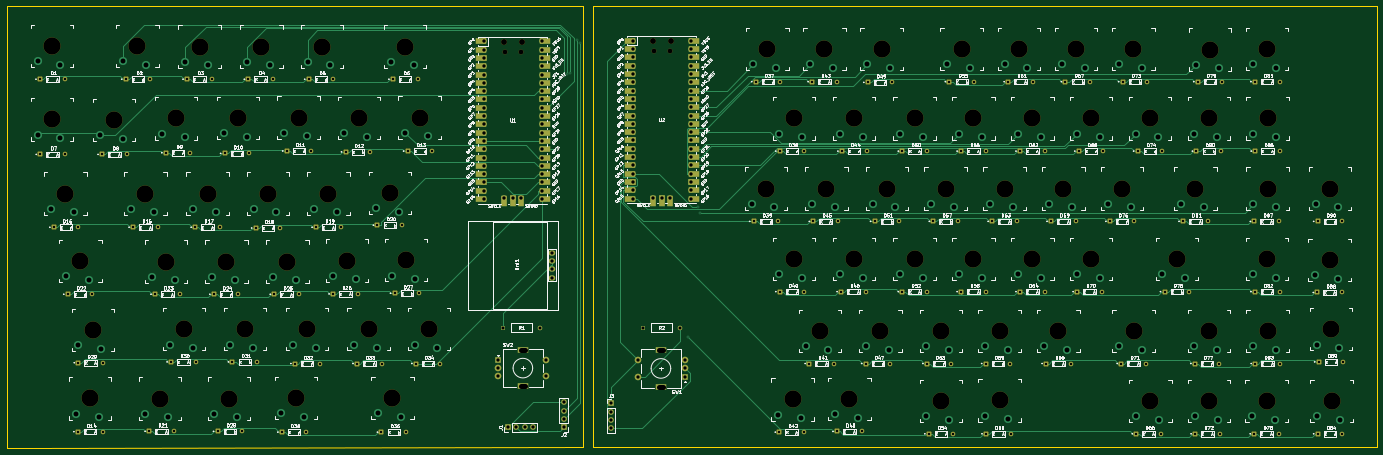
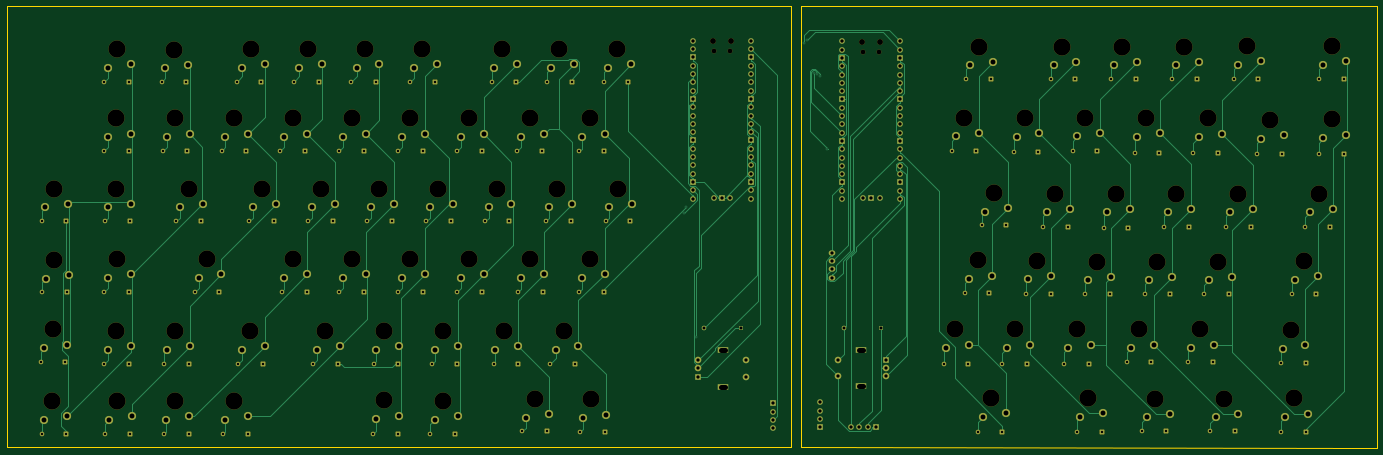
Circuit board: 11 layer files. Board 419.5 x 135.5 mm.
- bottom_copper: Steno-B_Cu.gbr (67661 bytes)
- bottom_mask: Steno-B_Mask.gbr (21974 bytes)
- paste: Steno-B_Paste.gbr (450 bytes)
- bottom_silk: Steno-B_Silkscreen.gbr (451 bytes)
- outline: Steno-Edge_Cuts.gbr (992 bytes)
- top_copper: Steno-F_Cu.gbr (64741 bytes)
- top_mask: Steno-F_Mask.gbr (19570 bytes)
- paste: Steno-F_Paste.gbr (450 bytes)
- top_silk: Steno-F_Silkscreen.gbr (495180 bytes)
- drill: Steno-NPTH.drl (1882 bytes)
- drill: Steno-PTH.drl (8152 bytes)

=== bottom_copper: Steno-B_Cu.gbr (67661 bytes, source omitted) ===
=== bottom_mask: Steno-B_Mask.gbr (21974 bytes, source omitted) ===
=== paste: Steno-B_Paste.gbr ===
%TF.GenerationSoftware,KiCad,Pcbnew,7.0.10*%
%TF.CreationDate,2025-03-16T20:16:46-04:00*%
%TF.ProjectId,Steno,5374656e-6f2e-46b6-9963-61645f706362,rev?*%
%TF.SameCoordinates,Original*%
%TF.FileFunction,Paste,Bot*%
%TF.FilePolarity,Positive*%
%FSLAX46Y46*%
G04 Gerber Fmt 4.6, Leading zero omitted, Abs format (unit mm)*
G04 Created by KiCad (PCBNEW 7.0.10) date 2025-03-16 20:16:46*
%MOMM*%
%LPD*%
G01*
G04 APERTURE LIST*
G04 APERTURE END LIST*
M02*

=== bottom_silk: Steno-B_Silkscreen.gbr ===
%TF.GenerationSoftware,KiCad,Pcbnew,7.0.10*%
%TF.CreationDate,2025-03-16T20:16:46-04:00*%
%TF.ProjectId,Steno,5374656e-6f2e-46b6-9963-61645f706362,rev?*%
%TF.SameCoordinates,Original*%
%TF.FileFunction,Legend,Bot*%
%TF.FilePolarity,Positive*%
%FSLAX46Y46*%
G04 Gerber Fmt 4.6, Leading zero omitted, Abs format (unit mm)*
G04 Created by KiCad (PCBNEW 7.0.10) date 2025-03-16 20:16:46*
%MOMM*%
%LPD*%
G01*
G04 APERTURE LIST*
G04 APERTURE END LIST*
M02*

=== outline: Steno-Edge_Cuts.gbr ===
%TF.GenerationSoftware,KiCad,Pcbnew,7.0.10*%
%TF.CreationDate,2025-03-16T20:16:46-04:00*%
%TF.ProjectId,Steno,5374656e-6f2e-46b6-9963-61645f706362,rev?*%
%TF.SameCoordinates,Original*%
%TF.FileFunction,Profile,NP*%
%FSLAX46Y46*%
G04 Gerber Fmt 4.6, Leading zero omitted, Abs format (unit mm)*
G04 Created by KiCad (PCBNEW 7.0.10) date 2025-03-16 20:16:46*
%MOMM*%
%LPD*%
G01*
G04 APERTURE LIST*
%TA.AperFunction,Profile*%
%ADD10C,0.100000*%
%TD*%
G04 APERTURE END LIST*
D10*
X452500000Y-332000000D02*
X452500000Y-197000000D01*
X212500000Y-332000000D02*
X452500000Y-332000000D01*
X35000000Y-197000000D02*
X209426552Y-196977445D01*
X452500000Y-197000000D02*
X212500000Y-197000000D01*
X41000000Y-332500000D02*
X33000000Y-332500000D01*
X33000000Y-197000000D02*
X35000000Y-197000000D01*
X209426552Y-196977445D02*
X209500000Y-332000000D01*
X212500000Y-197000000D02*
X212500000Y-332000000D01*
X33000000Y-332500000D02*
X33000000Y-197000000D01*
X209500000Y-332000000D02*
X41000000Y-332500000D01*
M02*

=== top_copper: Steno-F_Cu.gbr (64741 bytes, source omitted) ===
=== top_mask: Steno-F_Mask.gbr (19570 bytes, source omitted) ===
=== paste: Steno-F_Paste.gbr ===
%TF.GenerationSoftware,KiCad,Pcbnew,7.0.10*%
%TF.CreationDate,2025-03-16T20:16:46-04:00*%
%TF.ProjectId,Steno,5374656e-6f2e-46b6-9963-61645f706362,rev?*%
%TF.SameCoordinates,Original*%
%TF.FileFunction,Paste,Top*%
%TF.FilePolarity,Positive*%
%FSLAX46Y46*%
G04 Gerber Fmt 4.6, Leading zero omitted, Abs format (unit mm)*
G04 Created by KiCad (PCBNEW 7.0.10) date 2025-03-16 20:16:46*
%MOMM*%
%LPD*%
G01*
G04 APERTURE LIST*
G04 APERTURE END LIST*
M02*

=== top_silk: Steno-F_Silkscreen.gbr (495180 bytes, source omitted) ===
=== drill: Steno-NPTH.drl ===
M48
; DRILL file {KiCad 7.0.10} date Sunday, March 16, 2025 at 08:16:52 PM
; FORMAT={-:-/ absolute / metric / decimal}
; #@! TF.CreationDate,2025-03-16T20:16:52-04:00
; #@! TF.GenerationSoftware,Kicad,Pcbnew,7.0.10
; #@! TF.FileFunction,NonPlated,1,2,NPTH
FMAT,2
METRIC
; #@! TA.AperFunction,NonPlated,NPTH,ComponentDrill
T1C1.500
; #@! TA.AperFunction,NonPlated,NPTH,ComponentDrill
T2C1.800
; #@! TA.AperFunction,NonPlated,NPTH,ComponentDrill
T3C5.250
%
G90
G05
T1
X185.465Y-211.06
X190.315Y-211.06
X231.075Y-210.9
X235.925Y-210.9
T2
X185.165Y-208.03
X190.615Y-208.03
X230.775Y-207.87
X236.225Y-207.87
T3
X46.9Y-209.3
X46.9Y-231.75
X51.0Y-254.5
X55.6Y-275.1
X58.6Y-317.2
X59.4Y-296.25
X65.9Y-232.0
X73.0Y-209.3
X75.5Y-254.5
X79.9Y-317.25
X81.8Y-275.3
X84.9Y-231.5
X87.3Y-296.0
X92.1Y-209.5
X94.5Y-254.5
X100.3Y-275.3
X101.0Y-317.25
X103.9Y-231.3
X105.9Y-296.0
X111.0Y-209.5
X113.0Y-254.5
X118.9Y-275.3
X121.5Y-317.0
X122.4Y-231.25
X125.0Y-296.0
X129.5Y-209.5
X131.5Y-254.5
X137.2Y-275.0
X140.8Y-231.3
X143.768Y-296.0
X150.4Y-254.25
X151.1Y-317.0
X155.0Y-209.5
X155.3Y-274.88
X159.4Y-231.25
X162.268Y-296.0
X265.4Y-253.0
X265.8Y-210.25
X273.537Y-317.5
X273.9Y-231.5
X273.9Y-274.5
X281.9Y-296.5
X283.3Y-210.24
X283.9Y-253.0
X290.9Y-317.3
X292.4Y-231.5
X292.4Y-274.5
X300.4Y-296.5
X300.8Y-210.25
X302.4Y-253.0
X310.9Y-231.5
X310.9Y-274.5
X318.9Y-296.5
X318.9Y-318.0
X320.4Y-253.0
X325.3Y-210.25
X328.9Y-231.5
X328.9Y-274.5
X336.9Y-296.5
X336.9Y-317.8
X338.4Y-253.0
X342.8Y-210.25
X346.9Y-231.5
X346.9Y-274.5
X354.9Y-296.5
X356.4Y-253.0
X360.3Y-210.25
X364.9Y-231.5
X364.9Y-274.5
X374.4Y-253.0
X377.8Y-210.25
X377.9Y-296.5
X382.9Y-231.5
X383.0Y-318.0
X391.131Y-274.5
X396.8Y-253.0
X400.9Y-231.5
X400.9Y-296.5
X401.0Y-318.0
X401.3Y-210.4
X418.6Y-318.0
X418.8Y-210.25
X418.8Y-274.5
X418.9Y-231.5
X418.9Y-253.0
X418.9Y-296.5
X437.9Y-274.75
X438.0Y-253.0
X438.3Y-296.0
X438.5Y-318.0
M30

=== drill: Steno-PTH.drl (8152 bytes, source omitted) ===
